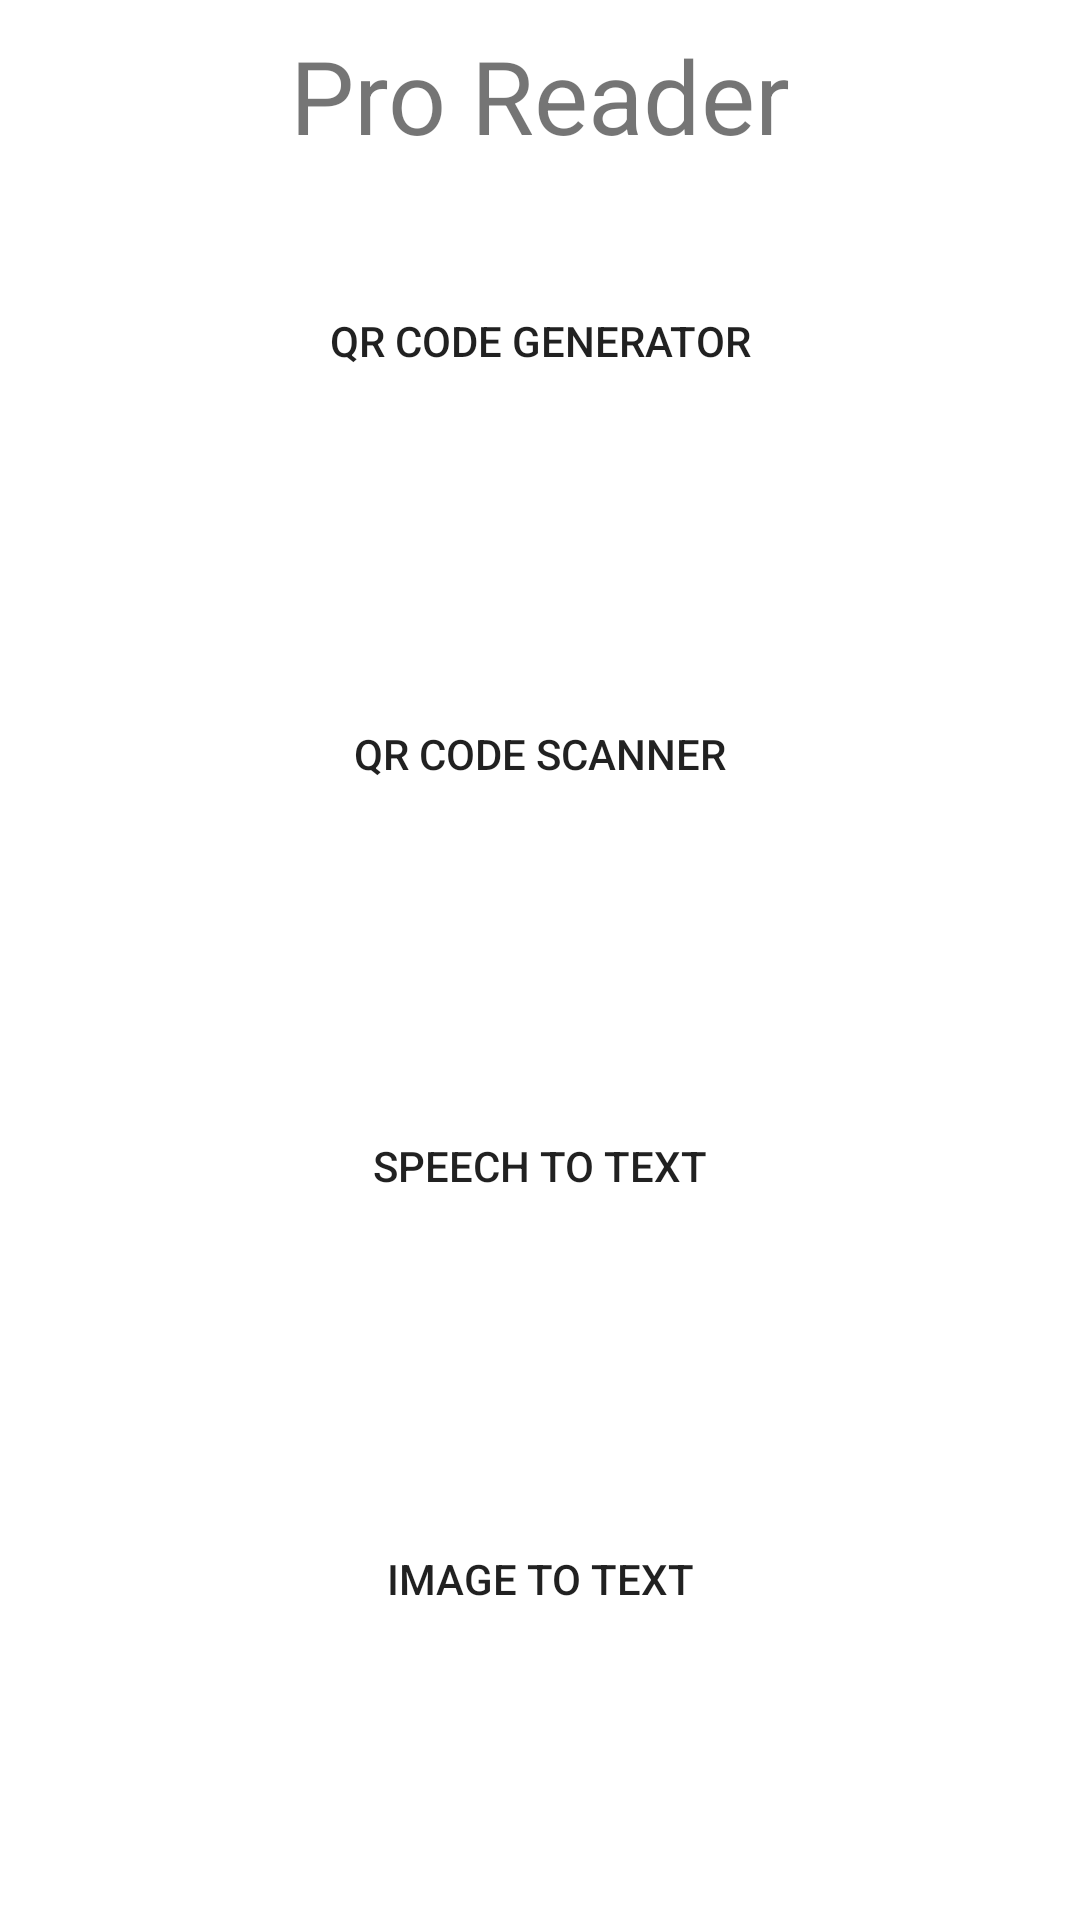

Android layout source for this screen:
<!-- AndroidManifest.xml: application theme Theme.ProReader -->
<!-- res/layout/activity_main_lan.xml -->
<?xml version="1.0" encoding="utf-8"?>
<androidx.constraintlayout.widget.ConstraintLayout xmlns:android="http://schemas.android.com/apk/res/android"
    xmlns:app="http://schemas.android.com/apk/res-auto"
    xmlns:tools="http://schemas.android.com/tools"
    android:layout_width="match_parent"
    android:layout_height="match_parent"
    tools:context=".MainActivity">

    <TextView
        android:id="@+id/textView"
        android:layout_width="wrap_content"
        android:layout_height="wrap_content"
        android:text="Pro Reader"
        android:textAlignment="center"
        android:textSize="34sp"
        app:layout_constraintBottom_toTopOf="@+id/button"
        app:layout_constraintEnd_toEndOf="parent"
        app:layout_constraintHorizontal_bias="0.5"
        app:layout_constraintStart_toStartOf="parent"
        app:layout_constraintTop_toTopOf="parent"
        app:layout_constraintVertical_bias="0.2" />

    <Button
        android:id="@+id/button"
        android:layout_width="0dp"
        android:layout_height="wrap_content"
        android:background="@drawable/button_edit"
        android:text="QR CODE GENERATOR"
        app:icon="@drawable/ic_baseline_qr_code_24"
        app:layout_constraintBottom_toTopOf="@+id/button2"
        app:layout_constraintEnd_toEndOf="parent"
        app:layout_constraintStart_toStartOf="parent"
        app:layout_constraintTop_toTopOf="parent" />

    <Button
        android:id="@+id/button2"
        android:layout_width="0dp"
        android:layout_height="wrap_content"
        android:background="@drawable/button_edit"
        android:text="QR CODE SCANNER"
        app:icon="@drawable/ic_baseline_qr_code_scanner_24"
        app:layout_constraintBottom_toTopOf="@+id/texttopdfbtn"
        app:layout_constraintEnd_toEndOf="parent"
        app:layout_constraintStart_toStartOf="parent"
        app:layout_constraintTop_toBottomOf="@+id/button" />

    <Button
        android:id="@+id/texttopdfbtn"
        android:layout_width="0dp"
        android:layout_height="wrap_content"
        android:background="@drawable/button_edit"
        android:text="Speech to Text"
        app:icon="@drawable/ic_baseline_mic_24"
        app:layout_constraintBottom_toTopOf="@+id/imagetotxt"
        app:layout_constraintEnd_toEndOf="parent"
        app:layout_constraintStart_toStartOf="parent"
        app:layout_constraintTop_toBottomOf="@+id/button2" />

    <Button
        android:id="@+id/imagetotxt"
        android:layout_width="0dp"
        android:layout_height="wrap_content"
        android:background="@drawable/button_edit"
        android:text="Image to Text"
        app:icon="@drawable/ic_baseline_image_search_24"
        app:layout_constraintBottom_toBottomOf="parent"
        app:layout_constraintEnd_toEndOf="parent"
        app:layout_constraintStart_toStartOf="parent"
        app:layout_constraintTop_toBottomOf="@+id/texttopdfbtn" />
</androidx.constraintlayout.widget.ConstraintLayout>
<!-- resources referenced by this layout -->
<resources>
  <style name="Theme.ProReader" parent="Theme.MaterialComponents.DayNight.DarkActionBar">
          <item name="android:windowIsTranslucent">true</item>
          
          <item name="colorPrimary">#00F85B</item>
          <item name="colorPrimaryVariant">#00F85B</item>
          <item name="colorOnPrimary">@color/white</item>
          
          <item name="colorSecondary">@color/teal_200</item>
          <item name="colorSecondaryVariant">@color/teal_700</item>
          <item name="colorOnSecondary">@color/black</item>
          
          <item name="android:statusBarColor">@color/design_default_color_on_primary</item>
          
          
      </style>
  <!-- not gathered from this repository: default colours our renderer supplied (Android Studio template values) -->
  <color name="teal_200">#FF03DAC5</color>
  <color name="teal_700">#FF018786</color>
  <color name="black">#FF000000</color>
  <color name="white">#FFFFFFFF</color>
</resources>
